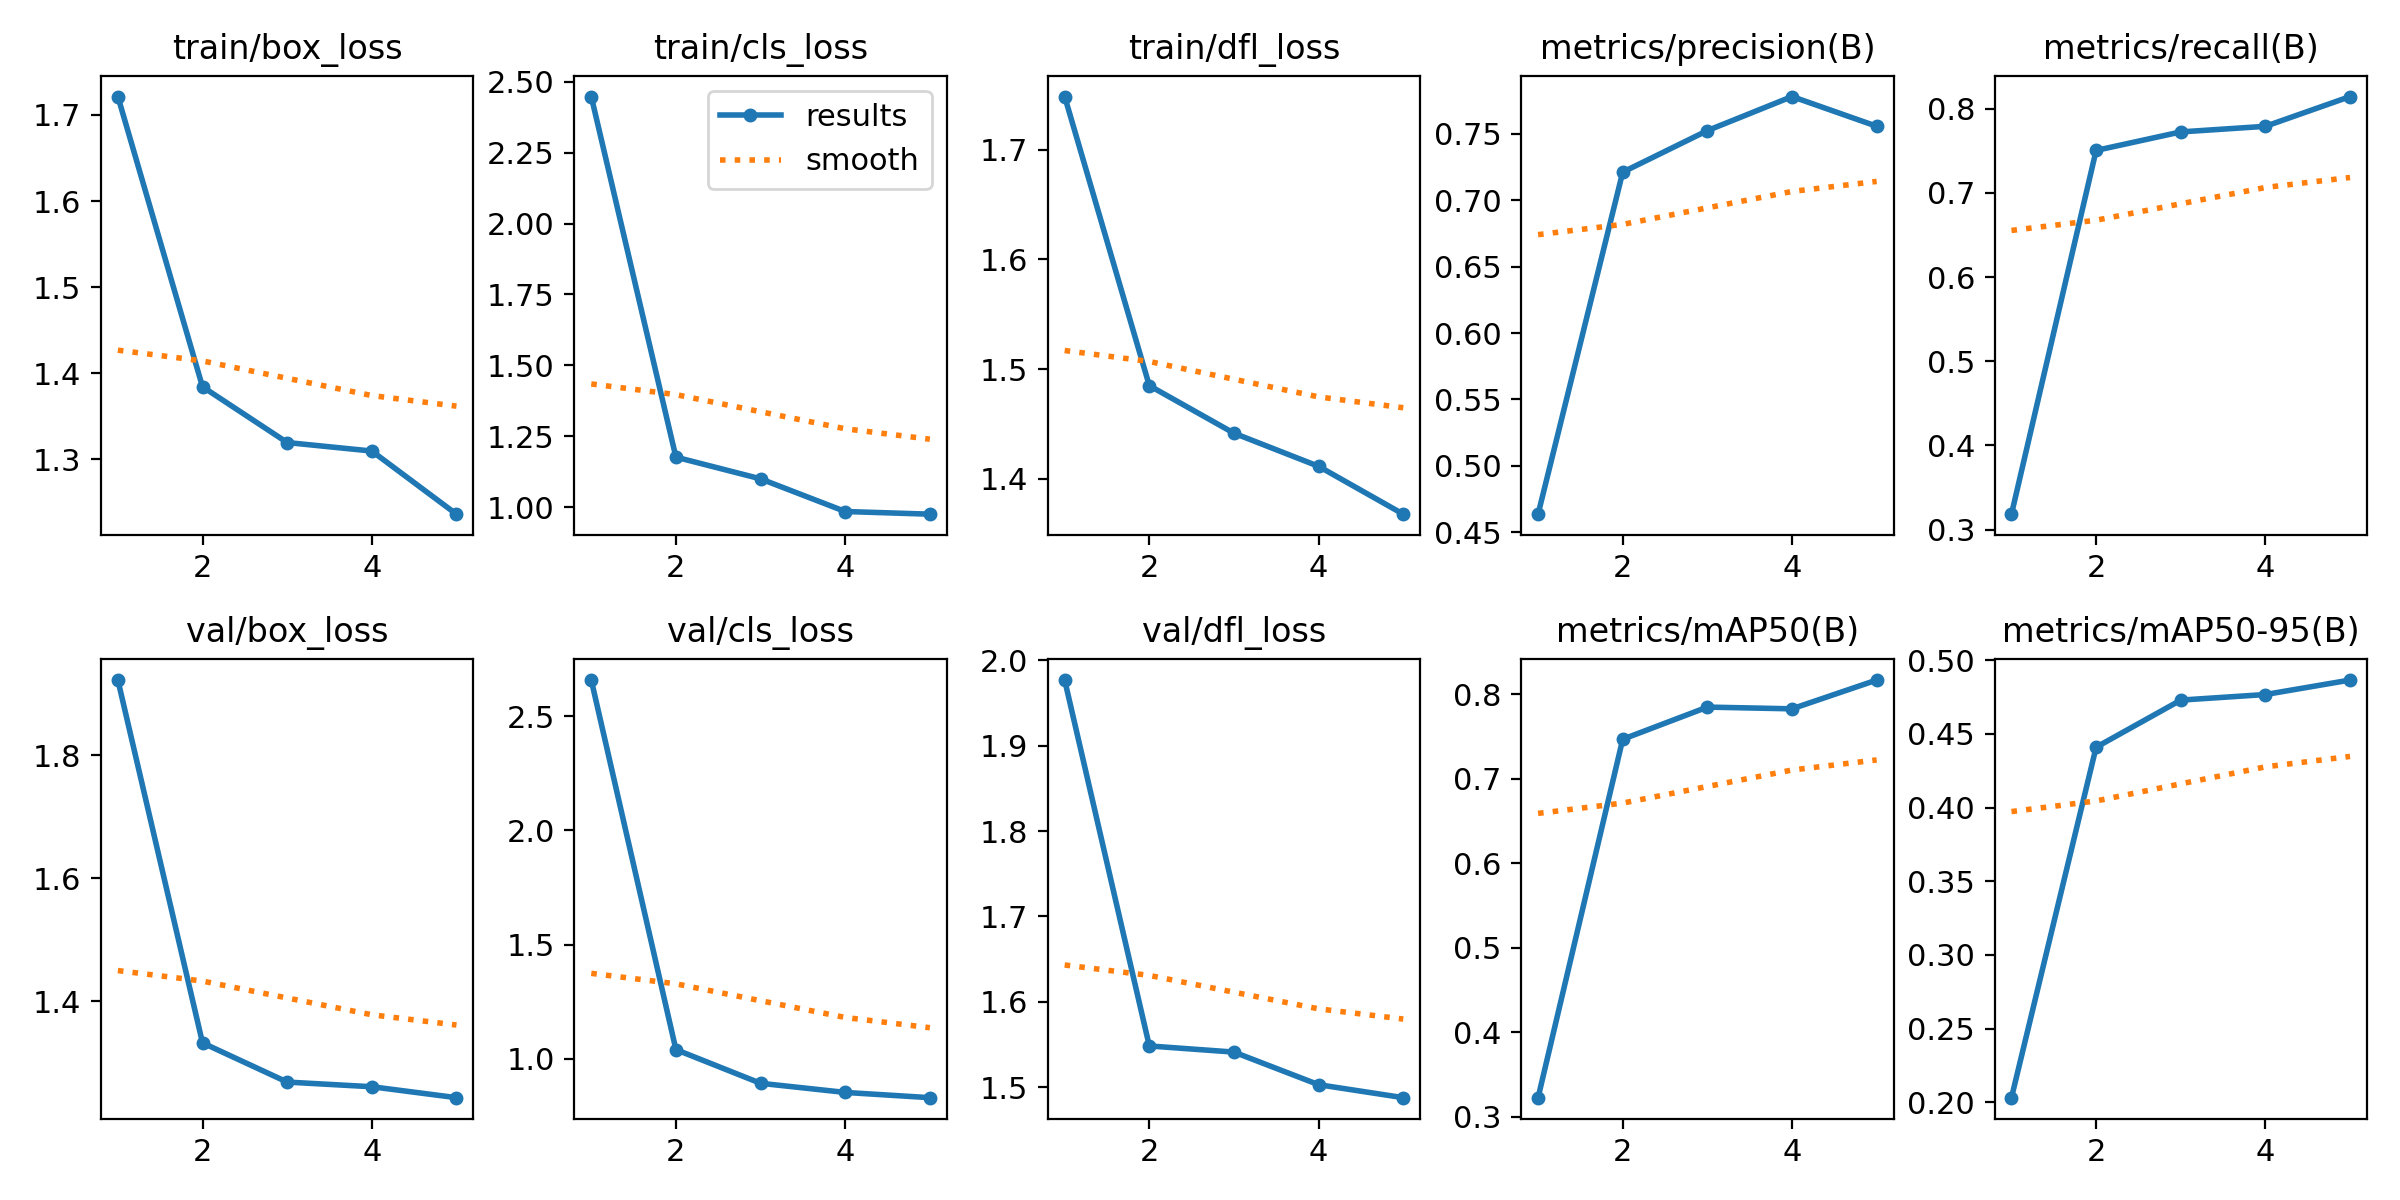

Data behind this chart, as committed beside it:
epoch, time, train/box_loss, train/cls_loss, train/dfl_loss, metrics/precision(B), metrics/recall(B), metrics/mAP50(B), metrics/mAP50-95(B), val/box_loss, val/cls_loss, val/dfl_loss, lr/pg0, lr/pg1, lr/pg2
1, 22.43, 1.721, 2.448, 1.748, 0.4636, 0.3183, 0.3225, 0.2031, 1.923, 2.658, 1.977, 0.0004722, 0.0004722, 0.0004722
2, 32.83, 1.384, 1.176, 1.485, 0.7211, 0.7505, 0.7467, 0.441, 1.332, 1.041, 1.548, 0.0007607, 0.0007607, 0.0007607
3, 43.12, 1.319, 1.1, 1.442, 0.7523, 0.7725, 0.7847, 0.473, 1.268, 0.8932, 1.541, 0.0008606, 0.0008606, 0.0008606
4, 53.39, 1.309, 0.9846, 1.411, 0.778, 0.7792, 0.7827, 0.4768, 1.26, 0.8532, 1.503, 0.0005802, 0.0005802, 0.0005802
5, 63.78, 1.236, 0.9752, 1.368, 0.7556, 0.8146, 0.8168, 0.4866, 1.243, 0.8303, 1.488, 0.0002972, 0.0002972, 0.0002972
